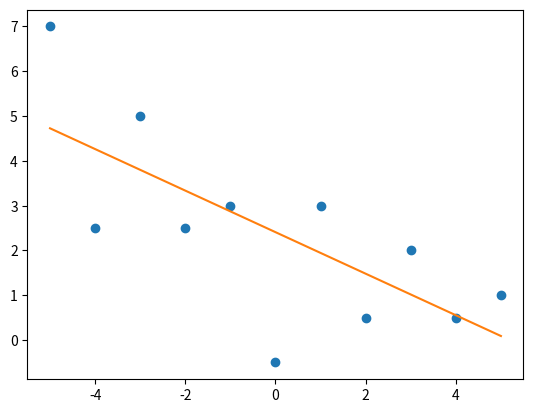

The matplotlib source for this figure:
from matplotlib import pyplot as plt
import numpy as np

m=10
x=np.linspace(-5,5,m+1)
y=np.linspace(5,0,m+1)
y=y+np.random.randint(-3,3,m+1)
print(x)
print(y)
plt.plot(x,y,'o')

p=x.sum()
q=y.sum()
r=(x*y).sum()
s=(x*x).sum()
d=(m+1)*s-p*p
a=((m+1)*r-p*q)/d
b=(s*q-p*r)/d
print(a,b)

x=np.linspace(-5,5,m+1)
y=a*x+b
plt.plot(x,y)

plt.show()